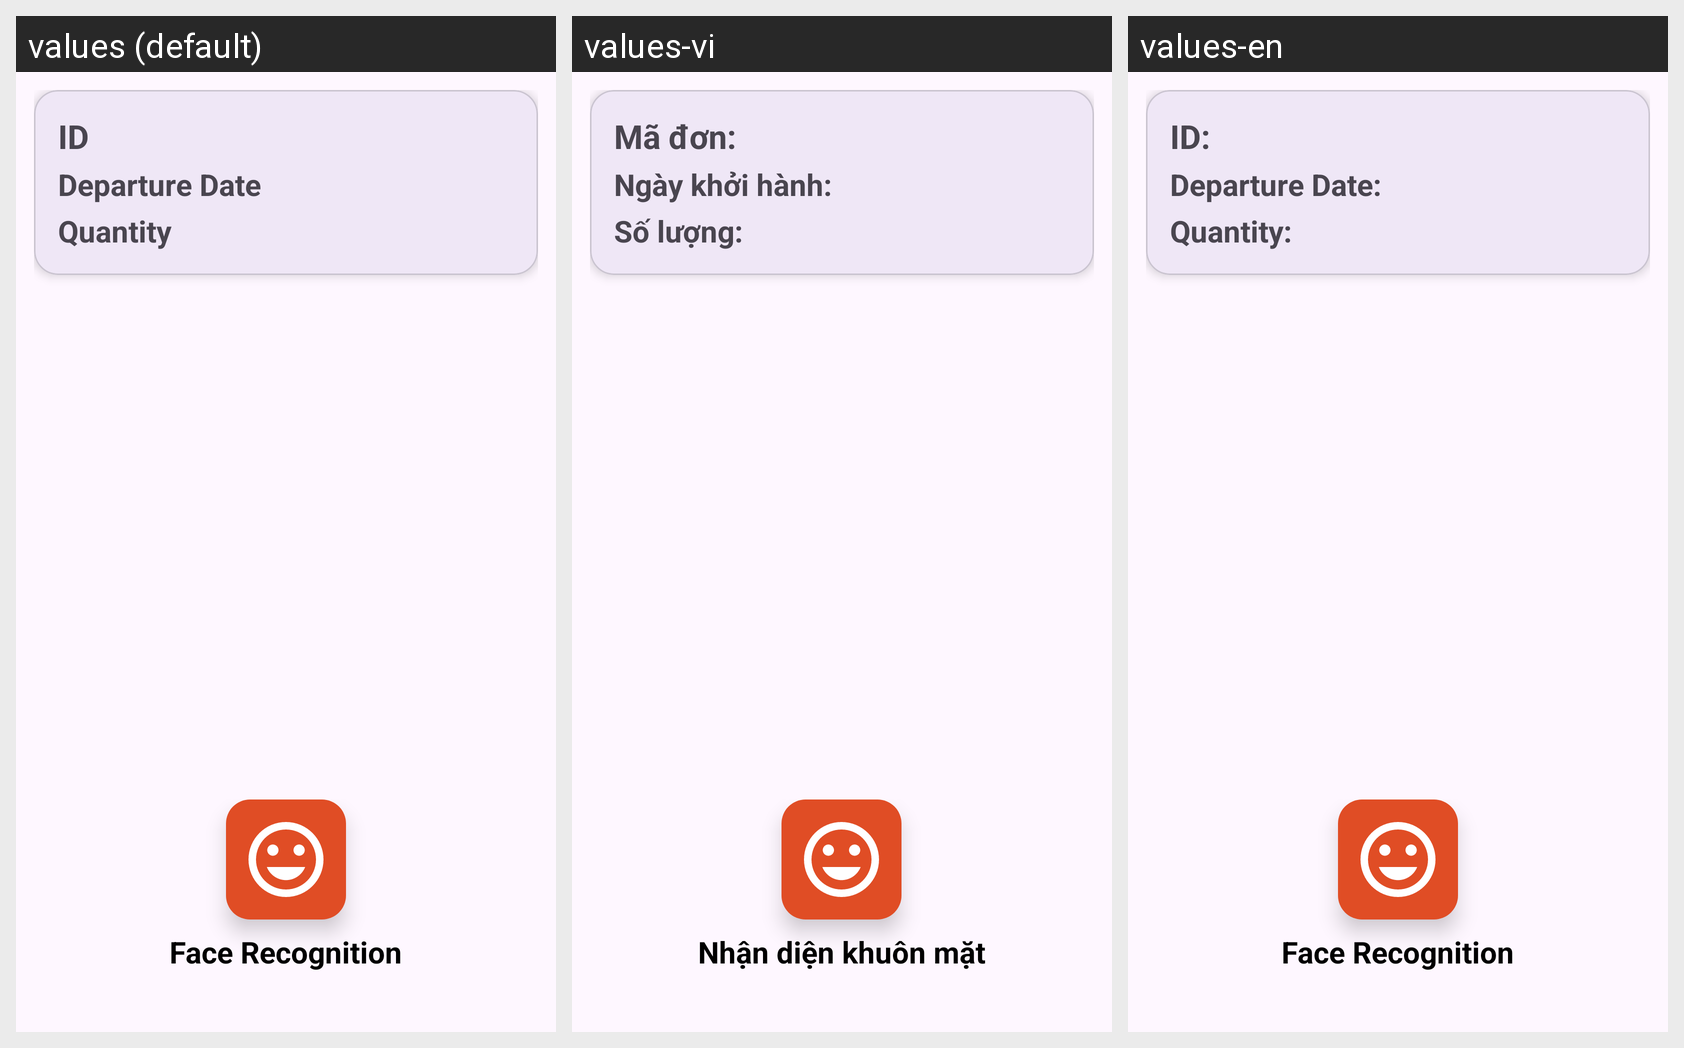

The same Android screen rendered under several of its app's locales, left to right. List the strings drawn on it with the default value and each locale's translation.
Android screen res/layout/fragment_infomation_trip.xml rendered under 3 locales, left to right: values (default), values-vi, values-en. Device: Nexus 5 (rendered at 1080×1920; each locale shown at half size, 540×960, under a caption strip naming it); theme Theme.RestrictAcessControl.
Strings drawn on this screen, with the default value and each locale's value (text and hints the layout hard-codes, and strings that could not be matched under every locale, appear in the picture but are not listed):

id
  values: ID
  values-vi: Mã đơn: 
  values-en: ID: 

departure_date
  values: Departure Date
  values-vi: Ngày khởi hành: 
  values-en: Departure Date: 

quantity
  values: Quantity
  values-vi: Số lượng: 
  values-en: Quantity: 

face_recognition
  values: Face Recognition
  values-vi: Nhận diện khuôn mặt
  values-en: Face Recognition
